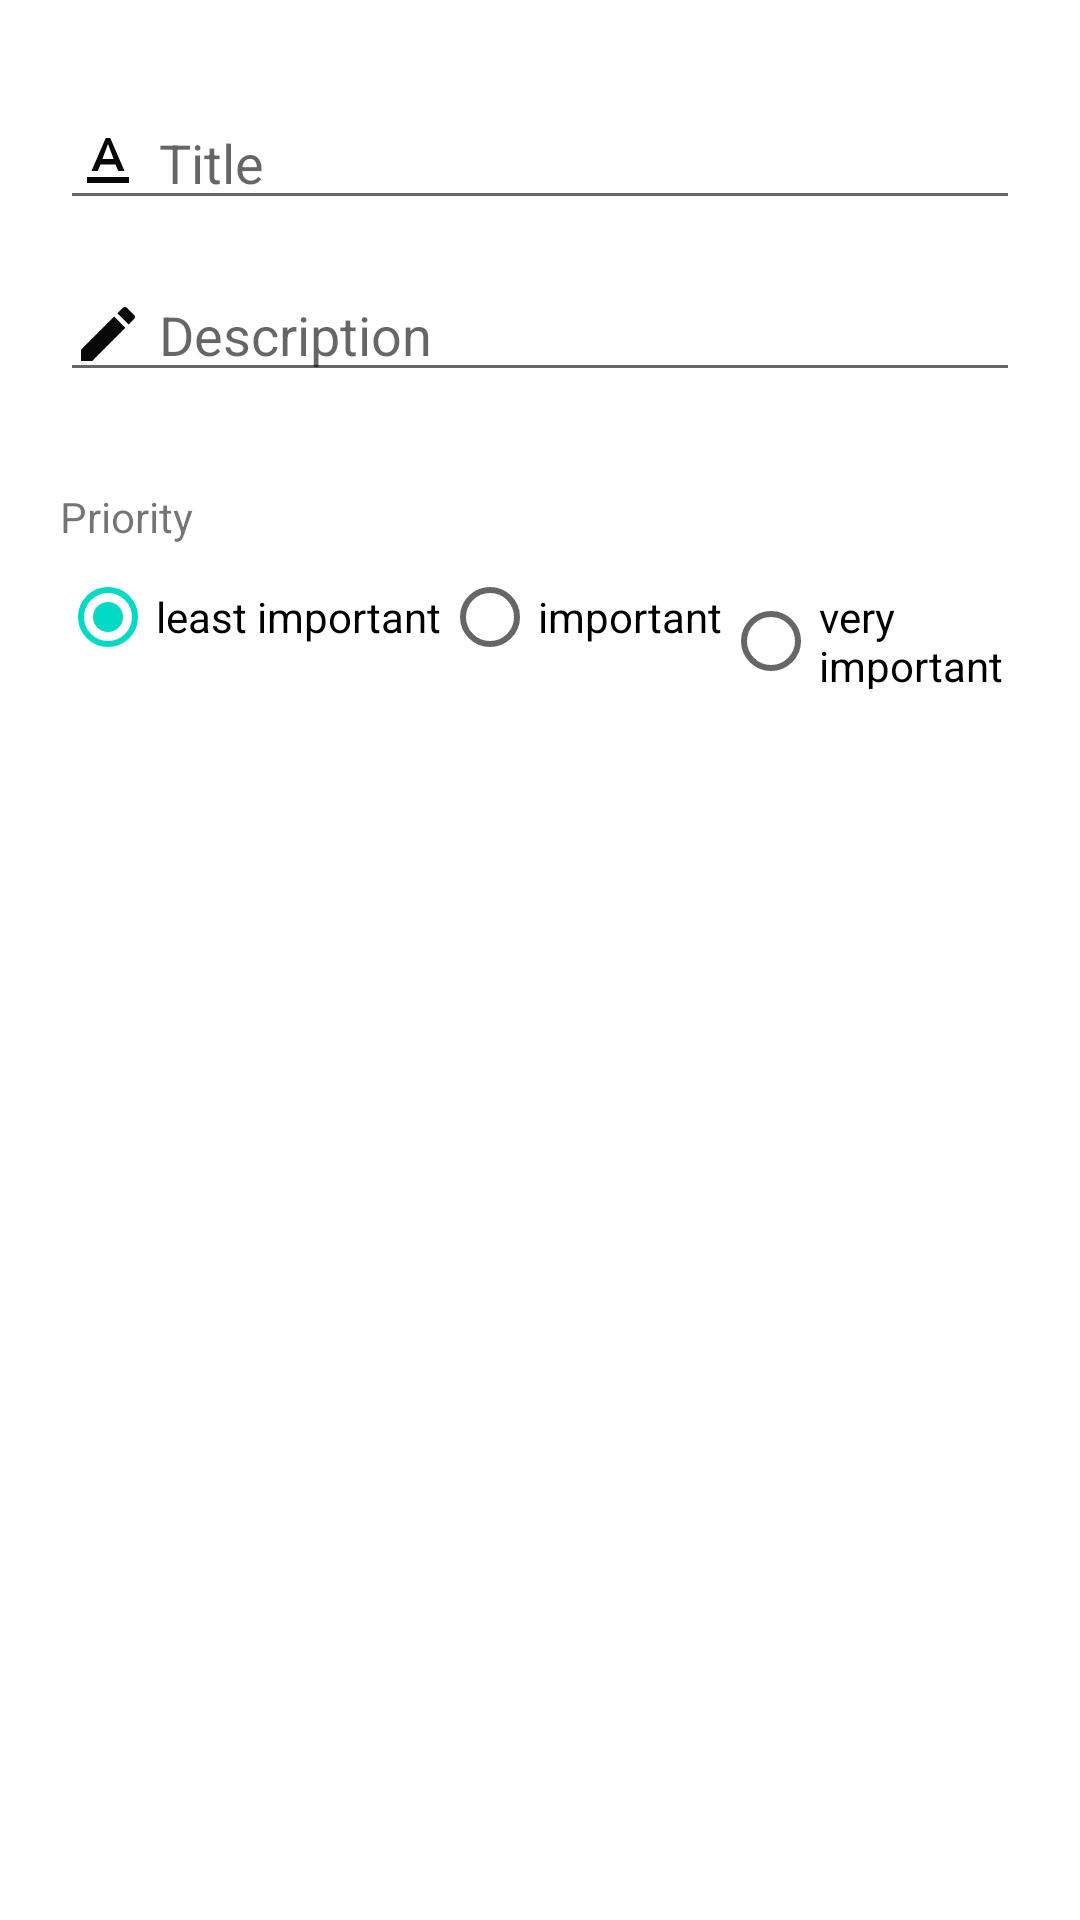

Produce the Android XML layout that renders to this screen, including the resource entries it uses.
<!-- AndroidManifest.xml: application theme Theme.NoteManager -->
<!-- res/layout/activity_add_note.xml -->
<?xml version="1.0" encoding="utf-8"?>
<androidx.constraintlayout.widget.ConstraintLayout xmlns:android="http://schemas.android.com/apk/res/android"
    xmlns:app="http://schemas.android.com/apk/res-auto"
    xmlns:tools="http://schemas.android.com/tools"
    android:id="@+id/add_note_constraint_layout"
    android:layout_width="match_parent"
    android:layout_height="match_parent"
    android:paddingHorizontal="20sp"
    tools:context=".AddEditNoteActivity">

    <EditText
        android:id="@+id/note_title_edit_text"
        android:layout_width="0dp"
        android:layout_height="wrap_content"
        android:layout_marginTop="32dp"
        android:ems="10"
        android:inputType="text"
        android:hint="@string/title_edit_text_hint"
        android:drawablePadding="5dp"
        android:drawableStart="@drawable/ic_text_format"
        app:layout_constraintEnd_toEndOf="parent"
        app:layout_constraintStart_toStartOf="parent"
        app:layout_constraintTop_toTopOf="parent"
        android:drawableLeft="@drawable/ic_text_format"
        android:autofillHints="Note title" />


    <EditText
        android:id="@+id/note_description_edit_text"
        android:layout_width="0dp"
        android:layout_height="wrap_content"
        android:layout_marginTop="16dp"
        android:autofillHints="Note title"
        android:drawableStart="@drawable/ic_edit"
        android:drawableLeft="@drawable/ic_edit"
        android:drawablePadding="5dp"
        android:ems="10"
        android:hint="@string/description_edit_text_hint"
        android:inputType="textMultiLine"
        app:layout_constraintEnd_toEndOf="parent"
        app:layout_constraintStart_toStartOf="parent"
        app:layout_constraintTop_toBottomOf="@id/note_title_edit_text" />


    <TextView
        android:id="@+id/priority_textView"
        android:layout_width="wrap_content"
        android:layout_height="wrap_content"
        android:layout_marginTop="32dp"
        android:text="@string/priority_text"
        app:layout_constraintStart_toStartOf="parent"
        app:layout_constraintTop_toBottomOf="@+id/note_description_edit_text" />


    <RadioGroup
        android:id="@+id/priorityRadioGroup"
        android:layout_width="wrap_content"
        android:layout_height="wrap_content"
        app:layout_constraintStart_toStartOf="parent"
        android:orientation="horizontal"
        app:layout_constraintTop_toBottomOf="@+id/priority_textView">

        <RadioButton
            android:id="@+id/radio_least_important"
            android:layout_width="wrap_content"
            android:layout_height="wrap_content"
            android:checked="true"
            android:onClick="checkButton"
            android:text="least important"/>

        <RadioButton
            android:id="@+id/radio_important"
            android:layout_width="wrap_content"
            android:layout_height="wrap_content"
            android:onClick="checkButton"
            android:text="important" />

        <RadioButton
            android:id="@+id/radio_very_important"
            android:layout_width="wrap_content"
            android:layout_height="wrap_content"
            android:onClick="checkButton"
            android:text="very important" />


    </RadioGroup>

</androidx.constraintlayout.widget.ConstraintLayout>
<!-- resources referenced by this layout -->
<resources>
  <!-- drawable ic_edit (drawable) -->
  <vector android:height="24dp" android:tint="#080808"
      android:viewportHeight="24" android:viewportWidth="24"
      android:width="24dp" xmlns:android="http://schemas.android.com/apk/res/android">
      <path android:fillColor="@android:color/white" android:pathData="M3,17.25V21h3.75L17.81,9.94l-3.75,-3.75L3,17.25zM20.71,7.04c0.39,-0.39 0.39,-1.02 0,-1.41l-2.34,-2.34c-0.39,-0.39 -1.02,-0.39 -1.41,0l-1.83,1.83 3.75,3.75 1.83,-1.83z"/>
  </vector>
  <!-- drawable ic_text_format (drawable) -->
  <vector android:height="24dp" android:tint="#080808"
      android:viewportHeight="24" android:viewportWidth="24"
      android:width="24dp" xmlns:android="http://schemas.android.com/apk/res/android">
      <path android:fillColor="@android:color/white" android:pathData="M5,17v2h14v-2L5,17zM9.5,12.8h5l0.9,2.2h2.1L12.75,4h-1.5L6.5,15h2.1l0.9,-2.2zM12,5.98L13.87,11h-3.74L12,5.98z"/>
  </vector>
  <string name="description_edit_text_hint">Description</string>
  <string name="priority_text">Priority</string>
  <string name="title_edit_text_hint">Title</string>
  <style name="Theme.NoteManager" parent="Theme.MaterialComponents.DayNight.DarkActionBar">
          
          <item name="colorPrimary">@color/purple_500</item>
          <item name="colorPrimaryVariant">@color/purple_700</item>
          <item name="colorOnPrimary">@color/white</item>
          
          <item name="colorSecondary">@color/teal_200</item>
          <item name="colorSecondaryVariant">@color/teal_700</item>
          <item name="colorOnSecondary">@color/black</item>
          
          <item name="android:statusBarColor" tools:targetApi="l">?attr/colorPrimaryVariant</item>
          
      </style>
  <color name="purple_500">#FF6200EE</color>
  <color name="purple_700">#FF3700B3</color>
  <color name="white">#FFFFFFFF</color>
  <color name="teal_200">#FF03DAC5</color>
  <color name="teal_700">#FF018786</color>
  <color name="black">#FF000000</color>
</resources>
